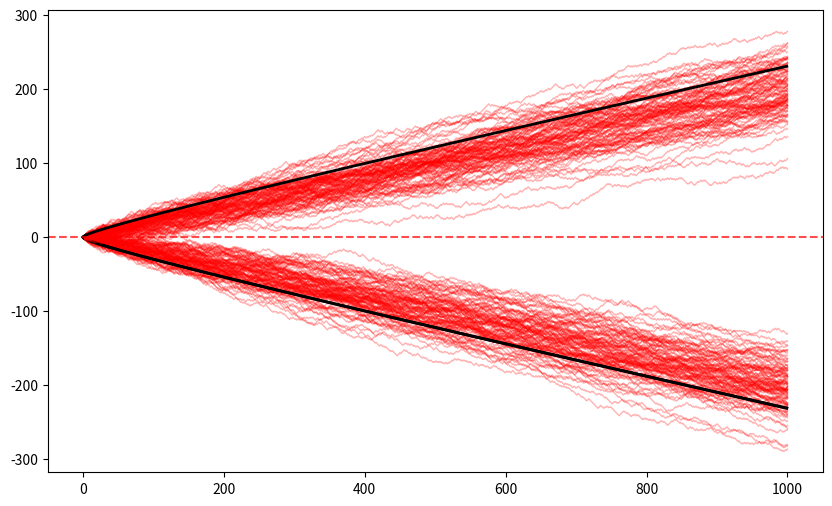

The matplotlib source for this figure:
import random as rd
import math
import numpy as np
import matplotlib.pyplot as ppl

def fonc(y):
    return (2*y - 1)

n = 1000
p = 0.4
lesRacines = []
ppl.figure(figsize=(10, 6))
for i in range(100):
    listeFinale = []
    for j in range(n):
        jeu = rd.choices([0,1], weights=[1-p, p])[0]
        résultat = 1 if jeu == 1 else -1
        listeFinale.append(résultat)
    cumul = np.cumsum(listeFinale)
    x = np.arange(1, len(cumul) + 1)
    ppl.plot(x, cumul, color = 'r', linestyle='-', alpha=0.3, linewidth=1)

écartType = np.sqrt(p*(1-p))
if p - (1-p) > 0:
    lesRacines = [2*écartType*np.sqrt(i) + (p - (1-p))*i for i in range(n)]
    lesRacines2 = [-(2*écartType*np.sqrt(i)) + (p - (1-p))*i for i in range(n)]
else:
    lesRacines = [-(2*écartType*np.sqrt(i) - (p - (1-p))*i) for i in range(n)]
    lesRacines2 = [-(2*écartType*np.sqrt(i)) + (p - (1-p))*i for i in range(n)]
ppl.plot(lesRacines, color = 'black', linestyle='-', alpha=1, linewidth=2)
ppl.plot(lesRacines2, color = 'black', linestyle='-', alpha=1, linewidth=2)

p = 1-p
for i in range(100):
    listeFinale = []
    for j in range(n):
        jeu = rd.choices([0,1], weights=[1-p, p])[0]
        résultat = 1 if jeu == 1 else -1
        listeFinale.append(résultat)
    cumul = np.cumsum(listeFinale)
    x = np.arange(1, len(cumul) + 1)
    ppl.plot(x, cumul, color = 'r', linestyle='-', alpha=0.3, linewidth=1)
écartType = np.sqrt(p*(1-p))

if p - (1-p) > 0:
    lesRacines = [2*écartType*np.sqrt(i) + (p - (1-p))*i for i in range(n)]
else:
    lesRacines = [-(2*écartType*np.sqrt(i) - (p - (1-p))*i) for i in range(n)]
ppl.plot(lesRacines, color = 'black', linestyle='-', alpha=1, linewidth=2)

ppl.axhline(y=0, color='r', linestyle='--', alpha=0.7)

ppl.show()